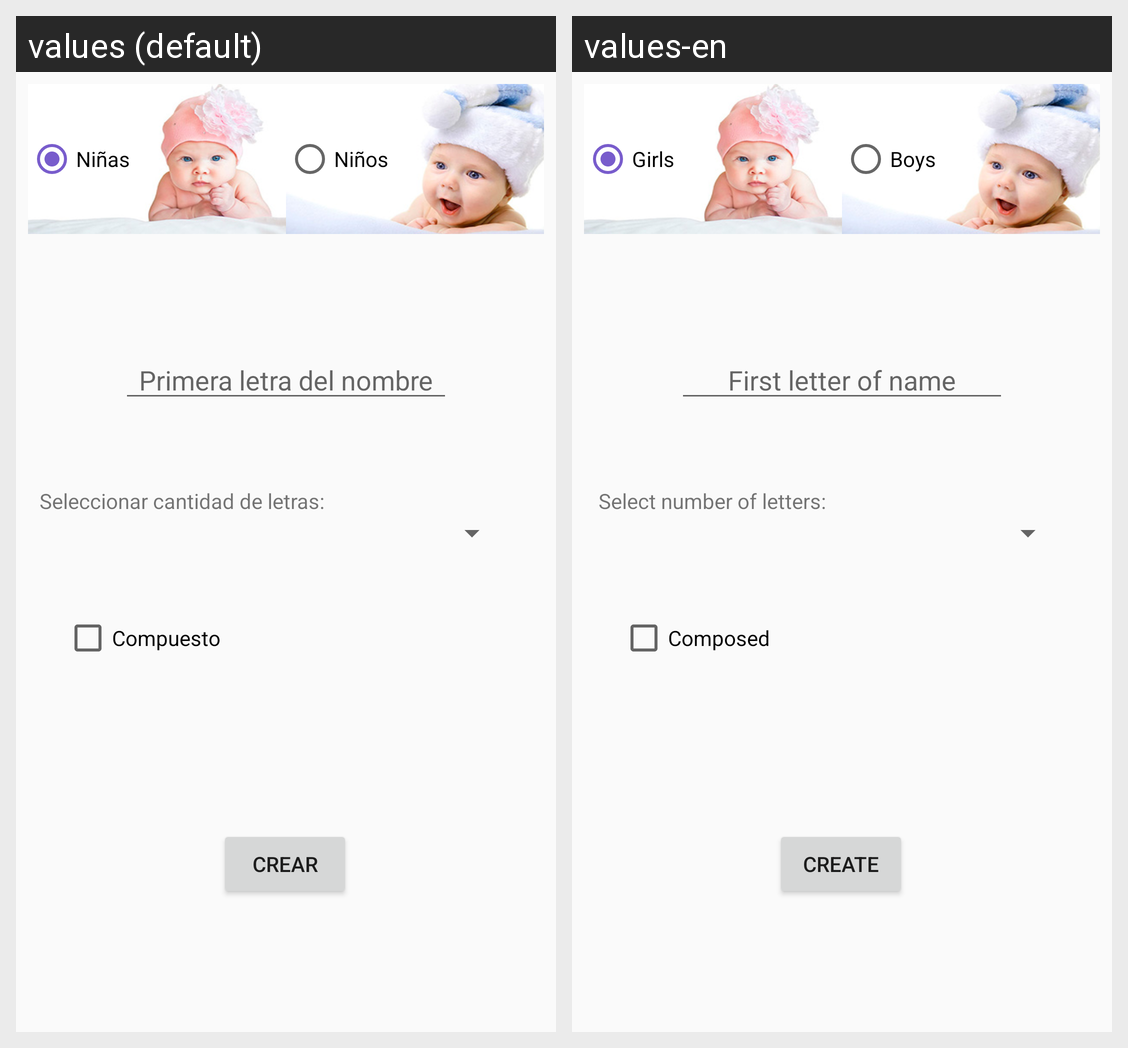

For this localized Android screen grid, give each drawn string resource with its value in every locale shown.
Android screen res/layout/crear_nombres.xml rendered under 2 locales, left to right: values (default), values-en. Device: Nexus 5 (rendered at 1080×1920; each locale shown at half size, 540×960, under a caption strip naming it); theme AppTheme.
Strings drawn on this screen, with the default value and each locale's value (text and hints the layout hard-codes, and strings that could not be matched under every locale, appear in the picture but are not listed):

primera_letra
  values: Primera letra del nombre
  values-en: First letter of name

compuesto
  values: Compuesto
  values-en: Composed

crear
  values: Crear
  values-en: Create

cantidad_d_letras
  values: Seleccionar cantidad de letras:
  values-en: Select number of letters:
